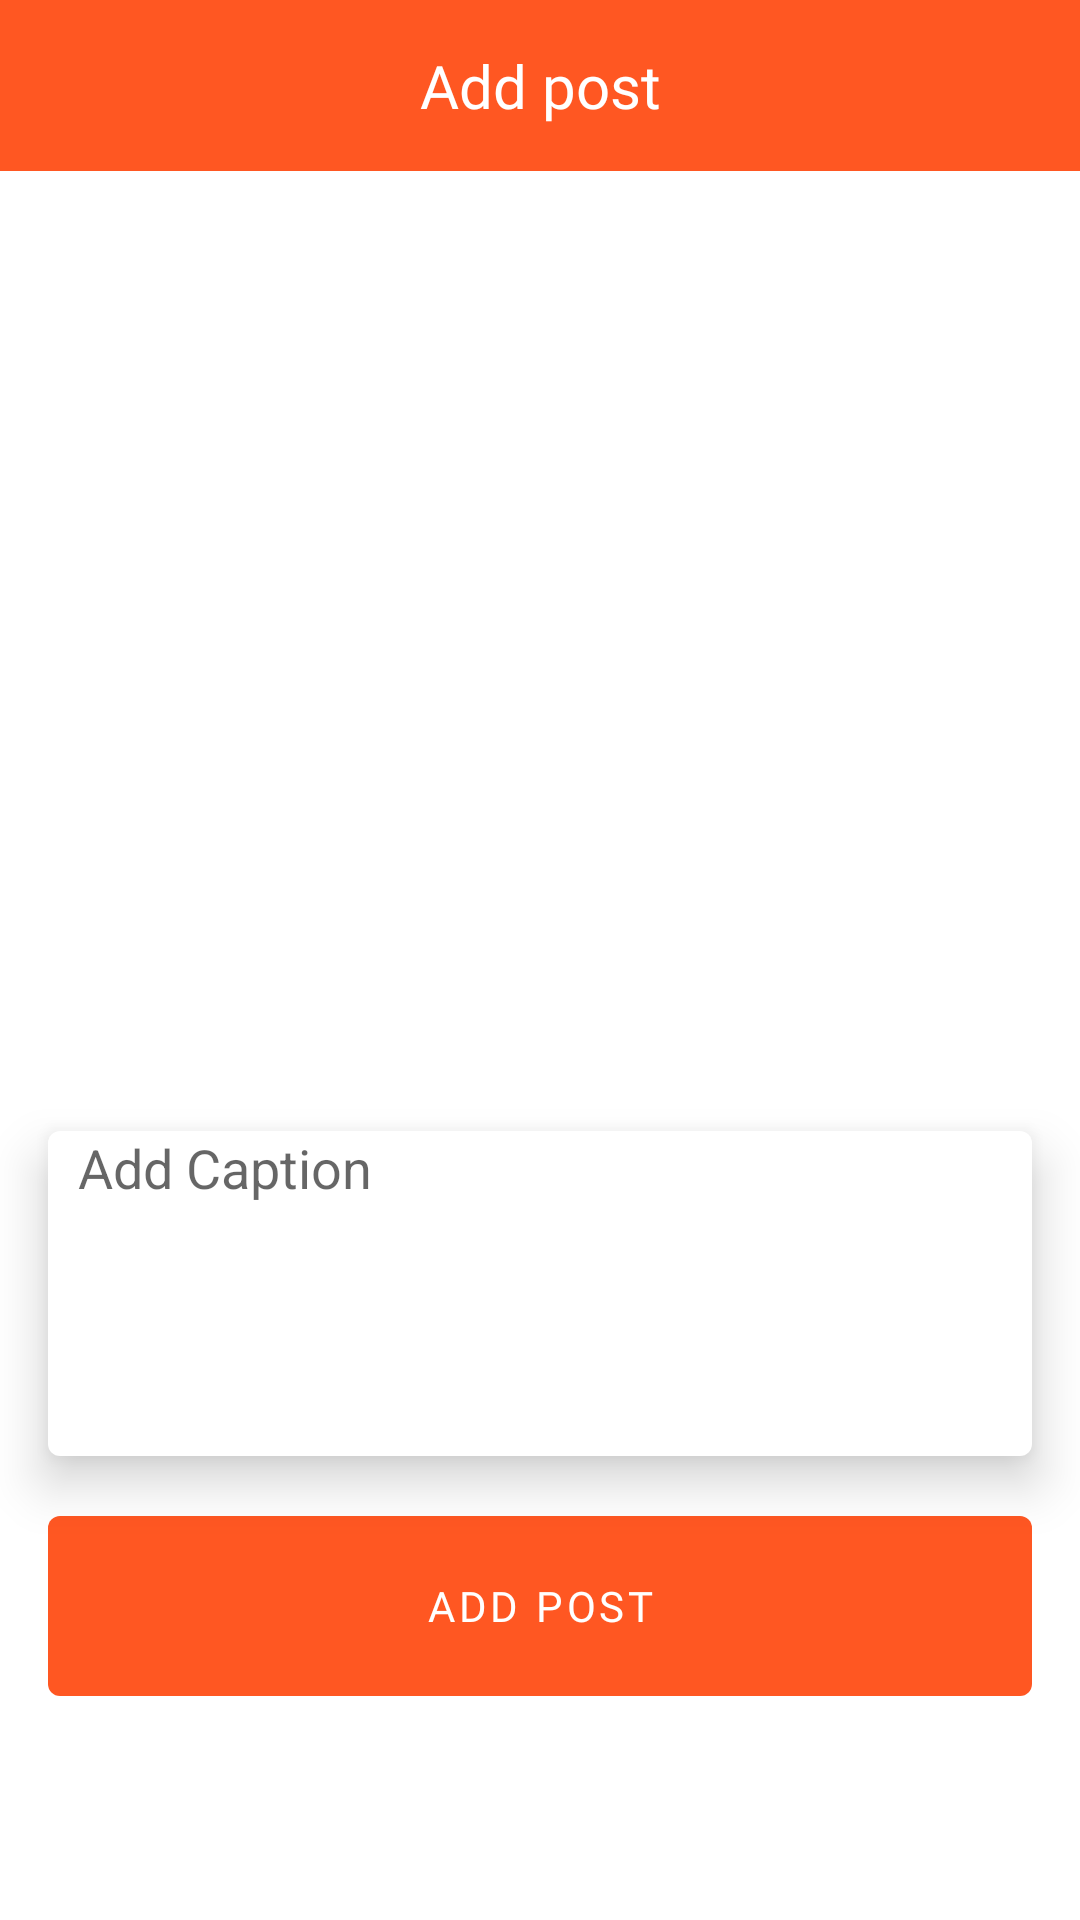

Produce the Android XML layout that renders to this screen, including the resource entries it uses.
<!-- AndroidManifest.xml: application theme AppTheme -->
<!-- res/layout/addpost.xml -->
<?xml version="1.0" encoding="utf-8"?>
<androidx.constraintlayout.widget.ConstraintLayout xmlns:android="http://schemas.android.com/apk/res/android"
    android:layout_width="match_parent"
    android:layout_height="match_parent"
    xmlns:app="http://schemas.android.com/apk/res-auto"
    android:background="@android:color/white"
    app:behavior_hideable="true"
    android:id="@+id/addpostlayout"
    app:behavior_peekHeight="300dp"
    app:layout_behavior="com.example.postfeed.LockableBottomSheetBehavior">
     <ProgressBar
        android:id="@+id/addpostprogressbar"
        android:layout_width="50dp"
        android:layout_height="50dp"
        android:indeterminate="true"
        android:indeterminateTint="@color/colorPrimary"
        android:indeterminateTintMode="src_atop"
        app:layout_constraintTop_toTopOf="parent"
         app:layout_constraintBottom_toBottomOf="parent"
        app:layout_constraintStart_toStartOf="parent"
        app:layout_constraintEnd_toEndOf="parent"
        android:max="100"
        android:visibility="gone"
        style="@android:style/Widget.DeviceDefault.Light.ProgressBar.Large">

    </ProgressBar>
     <androidx.constraintlayout.widget.ConstraintLayout
        android:id="@+id/headinglayout"
        android:layout_width="match_parent"
        android:layout_height="wrap_content"
        android:background="@color/colorPrimary"
        android:paddingTop="15dp"
        android:paddingBottom="15dp"
        app:layout_constraintTop_toTopOf="parent">

        <ImageView
            android:layout_width="wrap_content"
            android:layout_height="wrap_content"
            android:layout_marginStart="16dp"
            android:src="@drawable/ic_baseline_arrow_back_24"
            android:id="@+id/backbuttonsearchwidget"
            app:layout_constraintBottom_toBottomOf="parent"
            app:layout_constraintStart_toStartOf="parent"
            app:layout_constraintTop_toTopOf="parent">
        </ImageView>

        <TextView
            android:layout_width="wrap_content"
            android:layout_height="wrap_content"
            android:fontFamily="@font/roboto_medium"
            android:text="Add post"
            android:id="@+id/searchwidgetappbartext"
            android:textColor="@android:color/white"
            android:textSize="20sp"
            app:layout_constraintBottom_toBottomOf="parent"
            app:layout_constraintEnd_toEndOf="parent"
            app:layout_constraintStart_toStartOf="parent"
            app:layout_constraintTop_toTopOf="parent">

        </TextView>
    </androidx.constraintlayout.widget.ConstraintLayout>
    <androidx.constraintlayout.widget.ConstraintLayout
        android:layout_width="match_parent"
        android:layout_height="wrap_content"
        android:id="@+id/addpostmain"
         app:layout_constraintTop_toBottomOf="@id/headinglayout">
         <ImageView
        android:layout_width="match_parent"
        android:layout_height="300dp"
        android:id="@+id/addpostimage"
        android:layout_marginStart="5dp"
        android:layout_marginEnd="5dp"
        android:layout_marginTop="10dp"
             app:layout_constraintTop_toTopOf="parent">
    </ImageView>
    <EditText
        android:layout_width="match_parent"
        android:layout_height="wrap_content"
        android:layout_marginStart="16dp"
        android:layout_marginEnd="16dp"
        android:layout_marginTop="10dp"
        android:hint="Add Caption"
        android:lines="5"
        android:gravity="top"
        android:elevation="10dp"
        android:singleLine="false"
        android:paddingStart="10dp"
        android:paddingEnd="10dp"
        android:id="@+id/captioneditext"
        app:layout_constraintTop_toBottomOf="@id/addpostimage"
        android:background="@drawable/ractangle_border_not_filled">
    </EditText>
    <Button
                    android:id="@+id/addpost"
                    android:layout_width="match_parent"
                    android:layout_height="60dp"
                    android:layout_marginBottom="20dp"
                    android:text="Add Post"
                    android:textColor="@android:color/white"
                    android:textSize="14sp"
                    android:fontFamily="@font/roboto_medium"
                    android:background="@drawable/newgreenrippleeffect_fourdp"
                    app:layout_constraintTop_toBottomOf="@id/captioneditext"

                    app:layout_constraintStart_toStartOf="parent"
                    app:layout_constraintEnd_toEndOf="parent"
                    android:layout_marginTop="20dp"
                    android:layout_marginStart="16dp"
                    android:layout_marginEnd="16dp"
                    />
    </androidx.constraintlayout.widget.ConstraintLayout>

</androidx.constraintlayout.widget.ConstraintLayout>
<!-- resources referenced by this layout -->
<resources>
  <color name="colorPrimary">#FF5722</color>
  <!-- drawable newgreenrippleeffect_fourdp (drawable) -->
  <ripple xmlns:android="http://schemas.android.com/apk/res/android"
      android:color="?android:colorControlHighlight">
      <item android:id="@android:id/mask">
          <shape android:shape="rectangle">
              <solid android:color="?android:colorAccent" />
          </shape>
      </item>
      <item>
          <shape xmlns:android="http://schemas.android.com/apk/res/android" android:shape="rectangle" >
              <solid android:color="@color/colorPrimary"></solid>
              <corners android:radius="4dp"/>
          </shape>
      </item>
  
  </ripple>
  <!-- drawable ractangle_border_not_filled (drawable) -->
  <shape xmlns:android="http://schemas.android.com/apk/res/android" android:shape="rectangle" >
      <solid android:color="@android:color/white">
      </solid>
      <corners android:radius="4dp"/>
  </shape>
  <style name="AppTheme" parent="Theme.MaterialComponents.Light.DarkActionBar">
          
          <item name="colorPrimary">@color/colorPrimary</item>
          <item name="colorPrimaryDark">@android:color/transparent</item>
          <item name="colorAccent">@color/colorAccent</item>
          <item name="android:statusBarColor">@android:color/white</item>
  
          <item name="windowNoTitle">true</item>
  
  
  
  
  
  
  
      </style>
  <color name="colorAccent">#03DAC5</color>
</resources>
